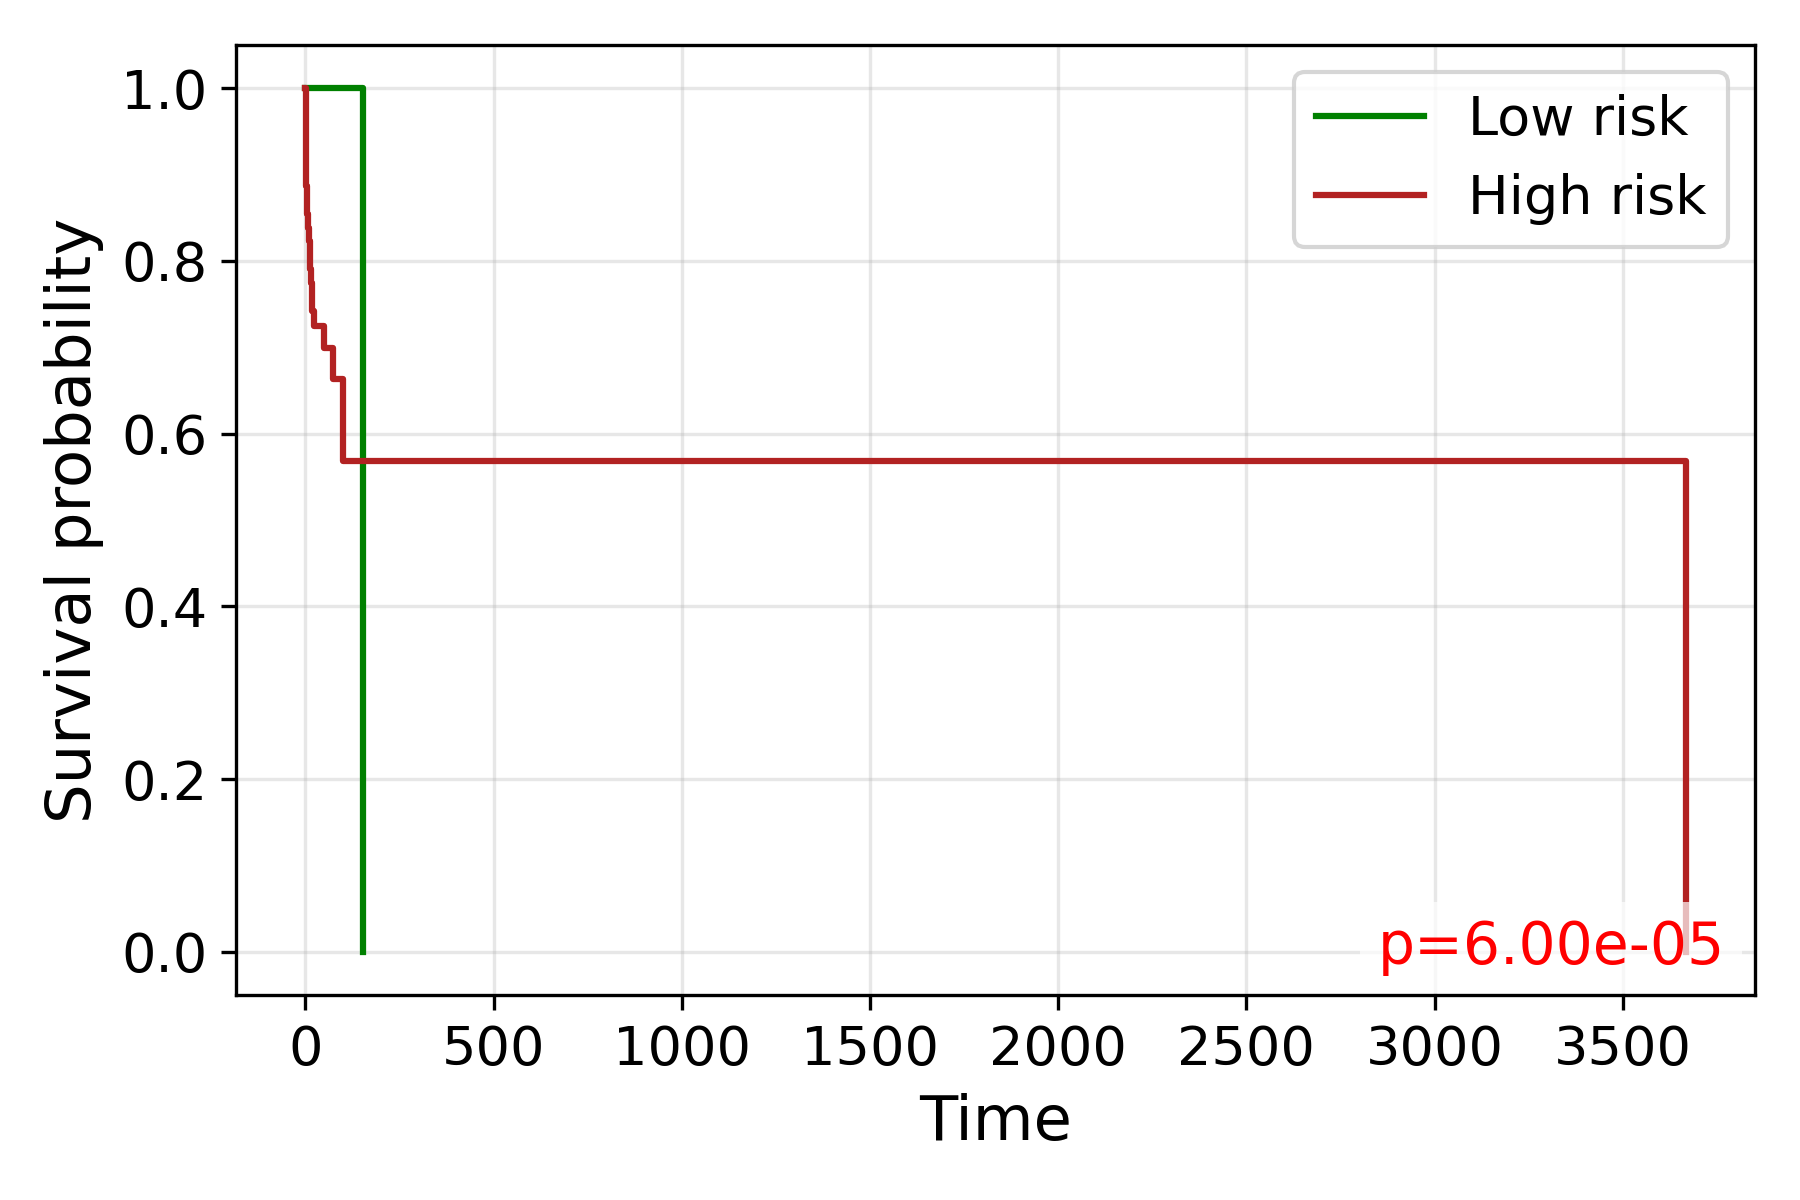

Data behind this chart, as committed beside it:
time, S_low, S_high
0.0, 1.0, 1.0
1.0, , 0.9516
2.0, 1.0, 0.9032
3.0, 1.0, 0.8871
4.0, , 0.8548
5.0, 1.0, 
6.0, 1.0, 0.8387
7.0, 1.0, 
9.0, , 0.8226
11.0, , 0.8065
12.0, 1.0, 0.7903
13.0, 1.0, 
14.0, 1.0, 
16.0, , 0.7742
17.0, , 0.7581
18.0, 1.0, 0.7416
19.0, 1.0, 
20.0, 1.0, 
22.0, 1.0, 0.7416
23.0, , 0.7247
24.0, 1.0, 
25.0, 1.0, 0.7247
26.0, 1.0, 0.7247
27.0, 1.0, 
28.0, 1.0, 0.7247
29.0, 1.0, 
30.0, 1.0, 0.7247
31.0, 1.0, 0.7247
32.0, 1.0, 
34.0, 1.0, 
35.0, 1.0, 0.7247
36.0, 1.0, 
37.0, , 0.7247
38.0, 1.0, 0.7247
39.0, 1.0, 0.7247
40.0, , 0.7247
41.0, 1.0, 
42.0, 1.0, 
43.0, 1.0, 
44.0, 1.0, 
49.0, , 0.7247
50.0, , 0.6997
51.0, 1.0, 
52.0, , 0.6997
55.0, , 0.6997
57.0, 1.0, 0.6997
58.0, , 0.6997
59.0, , 0.6997
62.0, , 0.6997
63.0, , 0.6997
64.0, , 0.6997
71.0, , 0.6997
73.0, , 0.6629
75.0, 1.0, 
77.0, 1.0, 
78.0, , 0.6629
79.0, , 0.6629
80.0, 1.0, 
81.0, 1.0, 
85.0, 1.0, 0.6629
... 13 more rows
